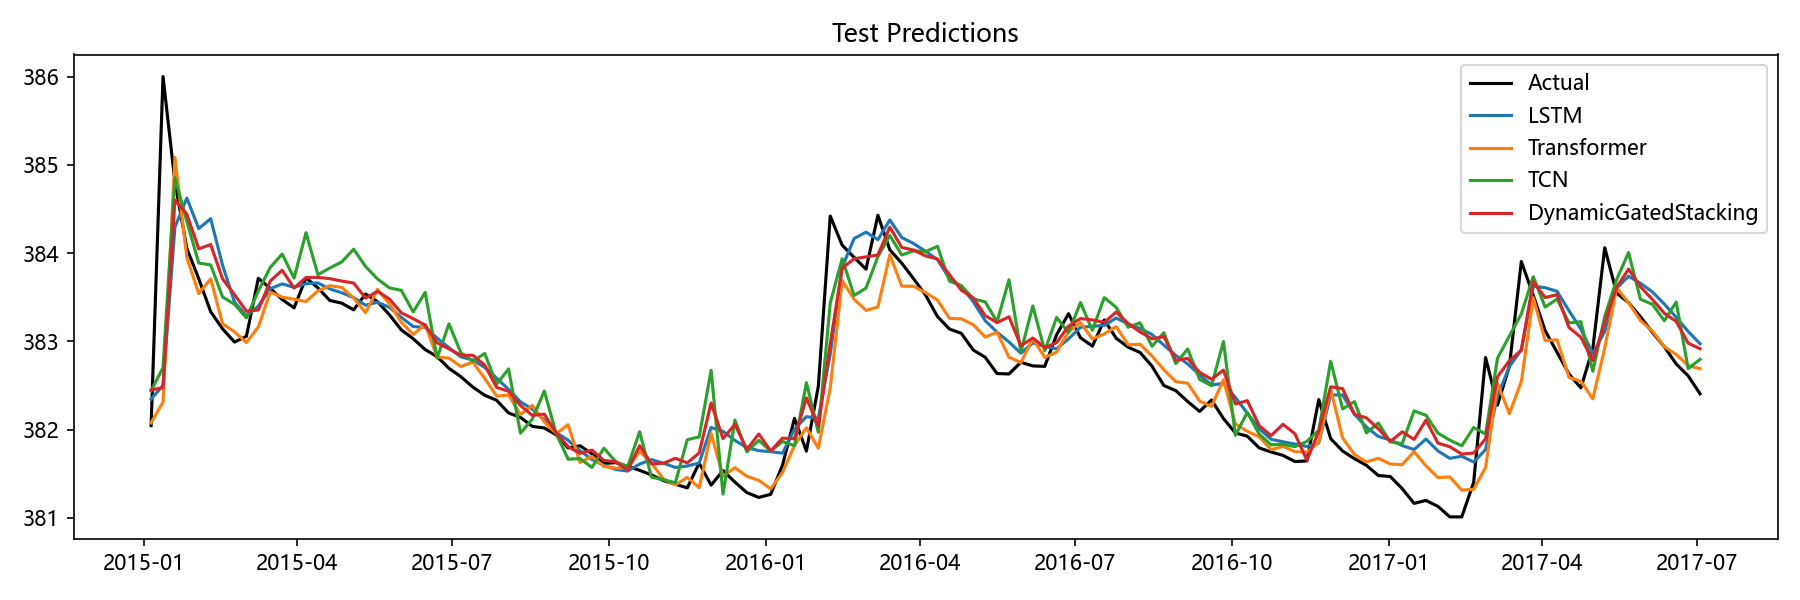

The table this chart was drawn from, first rows:
Date, Actual, LSTM, Transformer, TCN, Aquifer, DynamicGatedStacking
2015-01-05, 382, 382.3, 382.1, 382.4, 岩溶水3, 382.5
2015-01-12, 386, 382.5, 382.3, 382.7, 岩溶水3, 382.5
2015-01-19, 384.8, 384.3, 385.1, 384.9, 岩溶水3, 384.6
2015-01-26, 384.1, 384.6, 383.9, 384.4, 岩溶水3, 384.4
2015-02-02, 383.7, 384.3, 383.5, 383.9, 岩溶水3, 384
2015-02-09, 383.3, 384.4, 383.7, 383.9, 岩溶水3, 384.1
2015-02-16, 383.1, 383.9, 383.2, 383.5, 岩溶水3, 383.7
2015-02-23, 383, 383.4, 383.1, 383.4, 岩溶水3, 383.5
2015-03-02, 383.1, 383.3, 383, 383.3, 岩溶水3, 383.3
2015-03-09, 383.7, 383.4, 383.2, 383.6, 岩溶水3, 383.4
2015-03-16, 383.6, 383.6, 383.6, 383.8, 岩溶水3, 383.7
2015-03-23, 383.5, 383.7, 383.5, 384, 岩溶水3, 383.8
2015-03-30, 383.4, 383.6, 383.5, 383.7, 岩溶水3, 383.6
2015-04-06, 383.7, 383.7, 383.5, 384.2, 岩溶水3, 383.7
2015-04-13, 383.6, 383.7, 383.6, 383.8, 岩溶水3, 383.7
2015-04-20, 383.5, 383.6, 383.6, 383.8, 岩溶水3, 383.7
2015-04-27, 383.4, 383.6, 383.6, 383.9, 岩溶水3, 383.7
2015-05-04, 383.4, 383.5, 383.5, 384, 岩溶水3, 383.7
2015-05-11, 383.5, 383.4, 383.3, 383.8, 岩溶水3, 383.5
2015-05-18, 383.5, 383.4, 383.6, 383.7, 岩溶水3, 383.6
2015-05-25, 383.3, 383.4, 383.4, 383.6, 岩溶水3, 383.5
2015-06-01, 383.1, 383.3, 383.2, 383.6, 岩溶水3, 383.3
2015-06-08, 383, 383.2, 383.1, 383.3, 岩溶水3, 383.3
2015-06-15, 382.9, 383.2, 383.2, 383.6, 岩溶水3, 383.2
2015-06-22, 382.8, 383, 382.8, 382.8, 岩溶水3, 383
2015-06-29, 382.7, 382.9, 382.8, 383.2, 岩溶水3, 382.9
2015-07-06, 382.6, 382.8, 382.7, 382.9, 岩溶水3, 382.8
2015-07-13, 382.5, 382.8, 382.8, 382.8, 岩溶水3, 382.8
2015-07-20, 382.4, 382.7, 382.6, 382.9, 岩溶水3, 382.7
2015-07-27, 382.3, 382.6, 382.4, 382.5, 岩溶水3, 382.5
2015-08-03, 382.2, 382.5, 382.4, 382.7, 岩溶水3, 382.4
2015-08-10, 382.1, 382.3, 382.2, 382, 岩溶水3, 382.3
2015-08-17, 382, 382.2, 382.3, 382.1, 岩溶水3, 382.2
2015-08-24, 382, 382.1, 382.1, 382.4, 岩溶水3, 382.2
2015-08-31, 381.9, 382, 382, 382, 岩溶水3, 382
2015-09-07, 381.8, 381.9, 382.1, 381.7, 岩溶水3, 381.8
2015-09-14, 381.8, 381.8, 381.6, 381.7, 岩溶水3, 381.7
2015-09-21, 381.7, 381.7, 381.7, 381.6, 岩溶水3, 381.8
2015-09-28, 381.6, 381.6, 381.6, 381.8, 岩溶水3, 381.6
2015-10-05, 381.6, 381.5, 381.6, 381.6, 岩溶水3, 381.6
2015-10-12, 381.6, 381.5, 381.6, 381.6, 岩溶水3, 381.5
2015-10-19, 381.5, 381.6, 381.8, 382, 岩溶水3, 381.8
2015-10-26, 381.5, 381.7, 381.6, 381.5, 岩溶水3, 381.6
2015-11-02, 381.4, 381.6, 381.4, 381.4, 岩溶水3, 381.6
2015-11-09, 381.4, 381.6, 381.4, 381.4, 岩溶水3, 381.7
2015-11-16, 381.3, 381.6, 381.5, 381.9, 岩溶水3, 381.6
2015-11-23, 381.6, 381.6, 381.3, 381.9, 岩溶水3, 381.7
2015-11-30, 381.4, 382, 382, 382.7, 岩溶水3, 382.3
2015-12-07, 381.5, 382, 381.5, 381.3, 岩溶水3, 381.9
2015-12-14, 381.4, 381.9, 381.6, 382.1, 岩溶水3, 382.1
2015-12-21, 381.3, 381.8, 381.5, 381.7, 岩溶水3, 381.8
2015-12-28, 381.2, 381.8, 381.4, 381.9, 岩溶水3, 381.9
2016-01-04, 381.3, 381.7, 381.3, 381.8, 岩溶水3, 381.8
2016-01-11, 381.6, 381.7, 381.5, 381.9, 岩溶水3, 381.9
2016-01-18, 382.1, 382, 381.8, 381.8, 岩溶水3, 381.9
2016-01-25, 381.8, 382.1, 382, 382.5, 岩溶水3, 382.4
2016-02-01, 382.5, 382.1, 381.8, 382, 岩溶水3, 382
2016-02-08, 384.4, 382.9, 382.5, 383.4, 岩溶水3, 383
2016-02-15, 384.1, 383.8, 383.7, 383.9, 岩溶水3, 383.8
2016-02-22, 384, 384.2, 383.5, 383.5, 岩溶水3, 383.9
... 71 more rows
